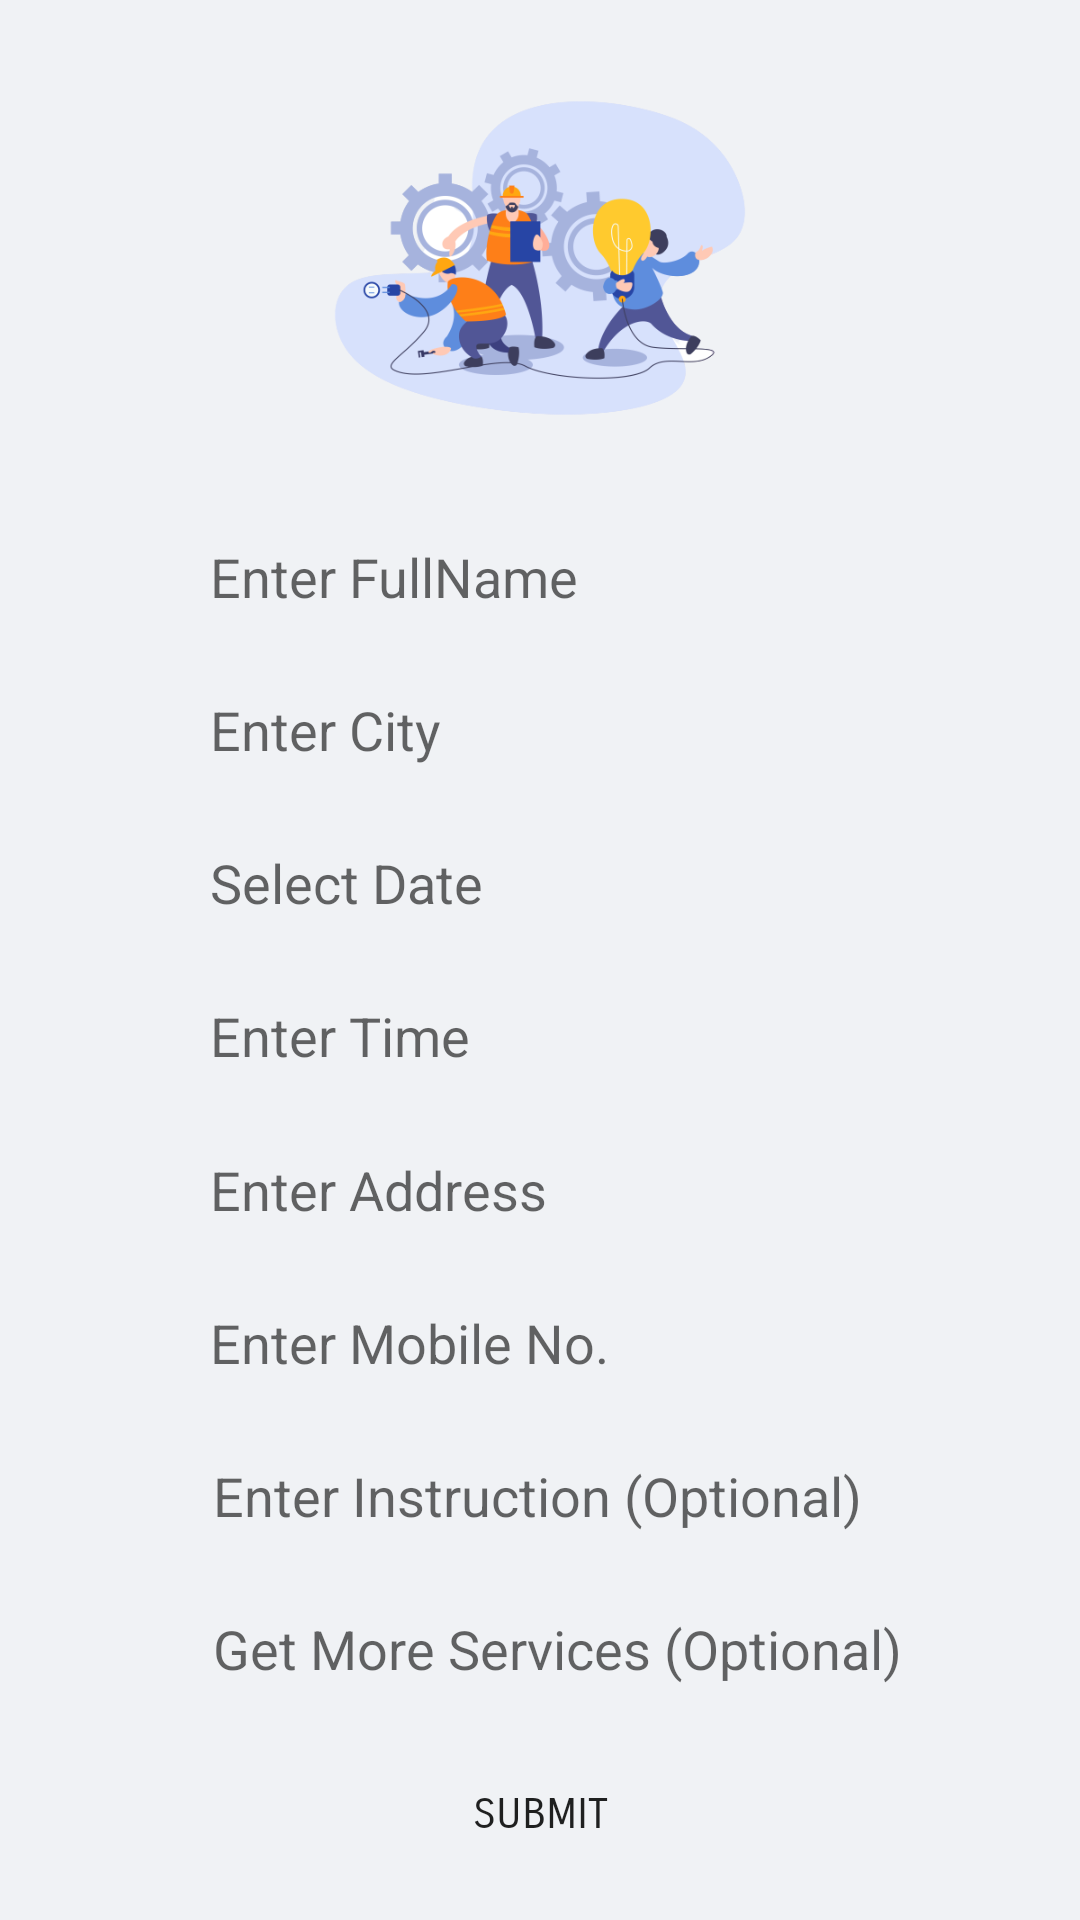

Layout XML and referenced resources for this Android screen:
<!-- AndroidManifest.xml: application theme Appbar -->
<!-- res/layout/activity_user_information.xml -->
<?xml version="1.0" encoding="utf-8"?>
<androidx.constraintlayout.widget.ConstraintLayout xmlns:android="http://schemas.android.com/apk/res/android"
    xmlns:app="http://schemas.android.com/apk/res-auto"
    xmlns:tools="http://schemas.android.com/tools"
    android:layout_width="match_parent"
    android:layout_height="match_parent"
    android:background="#f0f2f5"
    tools:context=".User_information">


    <ImageView

        android:id="@+id/user_img"
        android:layout_width="match_parent"
        android:layout_height="150dp"
        android:contentDescription="TODO"
        app:layout_constraintBottom_toTopOf="@+id/edt_fullname"
        app:layout_constraintEnd_toEndOf="@+id/edt_fullname"
        app:layout_constraintHorizontal_bias="0.5"
        app:layout_constraintStart_toStartOf="@+id/edt_fullname"
        app:layout_constraintTop_toTopOf="parent"
        app:srcCompat="@drawable/orignal" />

    <EditText

        android:id="@+id/edt_usernumber"
        android:layout_width="270dp"
        android:layout_height="40dp"
        android:background="@drawable/round_edittext"
        android:ems="10"
        android:hint="Enter Mobile No."
        android:inputType="textPersonName"
        android:paddingLeft="25dp"
        android:paddingRight="25dp"
        app:layout_constraintBottom_toTopOf="@+id/edt_userInstruction"
        app:layout_constraintEnd_toEndOf="@+id/edt_userInstruction"
        app:layout_constraintHorizontal_bias="0.5"
        app:layout_constraintStart_toStartOf="@+id/edt_userInstruction"
        app:layout_constraintTop_toBottomOf="@+id/edt_useraddress" />


    <EditText

        android:id="@+id/edt_date"
        android:layout_width="270dp"

        android:layout_height="40dp"
        android:background="@drawable/round_edittext"
        android:ems="10"
        android:hint="Select Date"
        android:inputType="textPersonName"
        android:paddingLeft="25dp"
        android:paddingRight="25dp"
        app:layout_constraintBottom_toTopOf="@+id/edt_usertime"
        app:layout_constraintEnd_toEndOf="@+id/edt_usertime"
        app:layout_constraintHorizontal_bias="0.5"
        app:layout_constraintStart_toStartOf="@+id/edt_usertime"
        app:layout_constraintTop_toBottomOf="@+id/edt_city" />

    <EditText

        android:id="@+id/edt_useraddress"
        android:layout_width="270dp"
        android:layout_height="40dp"
        android:background="@drawable/round_edittext"
        android:ems="10"
        android:hint="Enter Address"
        android:inputType="textPersonName"
        android:paddingLeft="25dp"
        android:paddingRight="25dp"
        app:layout_constraintBottom_toTopOf="@+id/edt_usernumber"
        app:layout_constraintEnd_toEndOf="@+id/edt_usernumber"
        app:layout_constraintHorizontal_bias="0.5"
        app:layout_constraintStart_toStartOf="@+id/edt_usernumber"
        app:layout_constraintTop_toBottomOf="@+id/edt_usertime" />

    <EditText

        android:id="@+id/edt_usertime"
        android:layout_width="270dp"
        android:layout_height="40dp"
        android:background="@drawable/round_edittext"
        android:ems="10"
        android:hint="Enter Time"
        android:inputType="textPersonName"
        android:paddingLeft="25dp"
        android:paddingRight="25dp"
        app:layout_constraintBottom_toTopOf="@+id/edt_useraddress"
        app:layout_constraintEnd_toEndOf="@+id/edt_useraddress"
        app:layout_constraintHorizontal_bias="0.5"
        app:layout_constraintStart_toStartOf="@+id/edt_useraddress"
        app:layout_constraintTop_toBottomOf="@+id/edt_date" />

    <Button
        android:id="@+id/btn_submit"
        android:layout_width="180dp"
        android:layout_height="wrap_content"
        android:background="@drawable/button"
        android:fontFamily="sans-serif-smallcaps"
        android:text="Submit"
        android:onClick="submit_req"
        app:layout_constraintBottom_toBottomOf="parent"
        app:layout_constraintEnd_toEndOf="parent"
        app:layout_constraintStart_toStartOf="parent"
        app:layout_constraintTop_toBottomOf="@+id/edt_moreservices" />

    <EditText
        android:id="@+id/edt_userInstruction"
        android:layout_width="270dp"
        android:layout_height="40dp"
        android:background="@drawable/round_edittext"
        android:ems="10"
        android:hint="      Enter Instruction (Optional)"
        android:inputType="textPersonName"
        app:layout_constraintBottom_toTopOf="@+id/edt_moreservices"
        app:layout_constraintEnd_toEndOf="@+id/edt_moreservices"
        app:layout_constraintHorizontal_bias="0.5"
        app:layout_constraintStart_toStartOf="@+id/edt_moreservices"
        app:layout_constraintTop_toBottomOf="@+id/edt_usernumber" />

    <EditText
        android:id="@+id/edt_moreservices"
        android:layout_width="270dp"
        android:layout_height="40dp"
        android:background="@drawable/round_edittext"
        android:ems="10"
        android:hint="      Get More Services (Optional)"
        android:inputType="textPersonName"
        app:layout_constraintBottom_toTopOf="@+id/btn_submit"
        app:layout_constraintEnd_toEndOf="@+id/btn_submit"
        app:layout_constraintHorizontal_bias="0.5"
        app:layout_constraintStart_toStartOf="@+id/btn_submit"
        app:layout_constraintTop_toBottomOf="@+id/edt_userInstruction" />

    <EditText
        android:id="@+id/edt_fullname"
        android:layout_width="270dp"
        android:layout_height="40dp"
        android:background="@drawable/round_edittext"
        android:ems="10"
        android:hint="Enter FullName"
        android:inputType="textPersonName"
        android:paddingLeft="25dp"
        app:layout_constraintBottom_toTopOf="@+id/edt_city"
        app:layout_constraintEnd_toEndOf="@+id/edt_city"
        app:layout_constraintHorizontal_bias="0.5"
        app:layout_constraintStart_toStartOf="@+id/edt_city"
        app:layout_constraintTop_toBottomOf="@+id/user_img" />

    <EditText
        android:id="@+id/edt_city"
        android:layout_width="270dp"
        android:layout_height="40dp"
        android:background="@drawable/round_edittext"
        android:ems="10"
        android:paddingLeft="25dp"
        android:hint="Enter City"
        android:inputType="textPersonName"
        app:layout_constraintBottom_toTopOf="@+id/edt_date"
        app:layout_constraintEnd_toEndOf="@+id/edt_date"
        app:layout_constraintHorizontal_bias="0.0"
        app:layout_constraintStart_toStartOf="@+id/edt_date"
        app:layout_constraintTop_toBottomOf="@+id/edt_fullname" />


</androidx.constraintlayout.widget.ConstraintLayout>
<!-- resources referenced by this layout -->
<resources>
  <!-- drawable orignal: png bitmap (drawable, 60864 bytes) -->
  <style name="Appbar" parent="@style/Theme.AppCompat.Light.NoActionBar">
          <item name="android:windowNoTitle">true</item>
          <item name="android:windowActionBar">false</item>
          <item name="android:windowFullscreen">false</item>
          <item name="android:windowContentOverlay">@null</item>
      </style>
</resources>
